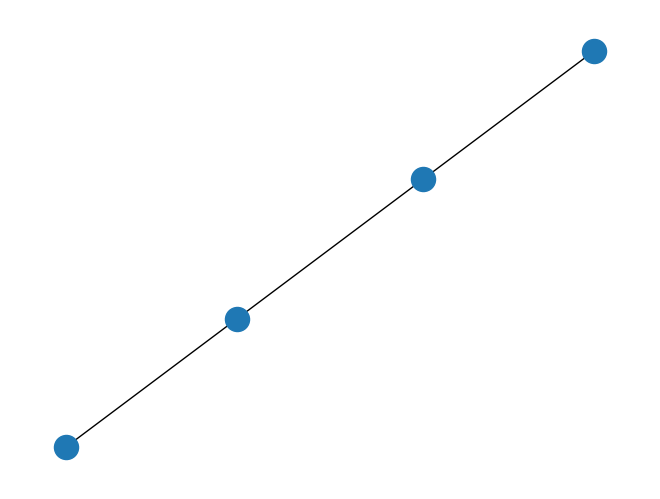

Write the Python code that produced this figure.
from __future__ import print_function
import networkx as nx
# from community import community_louvain
import matplotlib.cm as cm
import matplotlib.pyplot as plt
import array
import numbers
import warnings
import networkx as nx
import numpy as np
# G = nx.read_edgelist(r"C:\Users\feras\Downloads\Benchmarks\Benchmarks\Arabidopsis\edges.txt",delimiter = "\t")
# partition = best_partition(G)
# pos = nx.spring_layout(G)
# # color the nodes according to their partition
# cmap = cm.get_cmap('viridis', max(partition.values()) + 1)
# nx.draw_networkx_nodes(G, pos, partition.keys(), node_size=40,
#                        cmap=cmap, node_color=list(partition.values()))
# nx.draw_networkx_edges(G, pos, alpha=0.5)
# plt.show()
# # nx.draw(G)
# # plt.show()

# -*- coding: utf-8 -*-
"""
This module implements community detection.
"""

# from .community_status import Status
class Status(object):
    """
    To handle several data in one struct.
    Could be replaced by named tuple, but don't want to depend on python 2.6
    """
    node2com = {}
    total_weight = 0
    internals = {}
    degrees = {}
    gdegrees = {}

    def __init__(self):
        self.node2com = dict([])
        # self.com2node = dict([])
        self.total_weight = 0
        self.degrees = dict([])
        self.gdegrees = dict([])
        self.internals = dict([])
        self.loops = dict([])

    def __str__(self):
        return ("node2com : " + str(self.node2com) + " degrees : "
                + str(self.degrees) + " internals : " + str(self.internals)
                + " total_weight : " + str(self.total_weight))

    def copy(self):
        """Perform a deep copy of status"""
        new_status = Status()
        new_status.node2com = self.node2com.copy()
        # new_status.com2node = self.com2node.copy()
        new_status.internals = self.internals.copy()
        new_status.degrees = self.degrees.copy()
        new_status.gdegrees = self.gdegrees.copy()
        new_status.total_weight = self.total_weight

    def init(self, graph, weight, part=None):
        """Initialize the status of a graph with every node in one community"""
        count = 0
        self.node2com = dict([])
        # self.com2node = dict([])
        self.total_weight = 0
        self.degrees = dict([])
        self.gdegrees = dict([])
        self.internals = dict([])
        self.total_weight = graph.size(weight=weight)
        if part is None:
            for node in graph.nodes():
                self.node2com[node] = count
                # self.com2node[count] = [node]
                deg = float(graph.degree(node, weight=weight))
                if deg < 0:
                    error = "Bad node degree ({})".format(deg)
                    raise ValueError(error)
                self.degrees[count] = deg
                self.gdegrees[node] = deg
                edge_data = graph.get_edge_data(node, node, default={weight: 0})
                self.loops[node] = float(edge_data.get(weight, 1))
                self.internals[count] = self.loops[node]
                count += 1
        else:
            for node in graph.nodes():
                com = part[node]
                self.node2com[node] = com
                deg = float(graph.degree(node, weight=weight))
                self.degrees[com] = self.degrees.get(com, 0) + deg
                self.gdegrees[node] = deg
                inc = 0.
                for neighbor, datas in graph[node].items():
                    edge_weight = datas.get(weight, 1)
                    if edge_weight <= 0:
                        error = "Bad graph type ({})".format(type(graph))
                        raise ValueError(error)
                    if part[neighbor] == com:
                        if neighbor == node:
                            inc += float(edge_weight)
                        else:
                            inc += float(edge_weight) / 2.
                self.internals[com] = self.internals.get(com, 0) + inc


__author__ = """Thomas Aynaud (thomas.aynaud@lip6.fr)"""
#    Copyright (C) 2009 by
#    Thomas Aynaud <thomas.aynaud@lip6.fr>
#    All rights reserved.
#    BSD license.

__PASS_MAX = -1
__MIN = 0.0000001


def check_random_state(seed):
    """Turn seed into a np.random.RandomState instance.

    Parameters
    ----------
    seed : None | int | instance of RandomState
        If seed is None, return the RandomState singleton used by np.random.
        If seed is an int, return a new RandomState instance seeded with seed.
        If seed is already a RandomState instance, return it.
        Otherwise raise ValueError.

    """
    if seed is None or seed is np.random:
        return np.random.mtrand._rand
    if isinstance(seed, (numbers.Integral, np.integer)):
        return np.random.RandomState(seed)
    if isinstance(seed, np.random.RandomState):
        return seed
    raise ValueError("%r cannot be used to seed a numpy.random.RandomState"
                     " instance" % seed)


def partition_at_level(dendrogram, level):
    """Return the partition of the nodes at the given level

    A dendrogram is a tree and each level is a partition of the graph nodes.
    Level 0 is the first partition, which contains the smallest communities,
    and the best is len(dendrogram) - 1.
    The higher the level is, the bigger are the communities

    Parameters
    ----------
    dendrogram : list of dict
       a list of partitions, ie dictionnaries where keys of the i+1 are the
       values of the i.
    level : int
       the level which belongs to [0..len(dendrogram)-1]

    Returns
    -------
    partition : dictionnary
       A dictionary where keys are the nodes and the values are the set it
       belongs to

    Raises
    ------
    KeyError
       If the dendrogram is not well formed or the level is too high

    See Also
    --------
    best_partition : which directly combines partition_at_level and
    generate_dendrogram : to obtain the partition of highest modularity

    Examples
    --------
    >>> G=nx.erdos_renyi_graph(100, 0.01)
    >>> dendrogram = generate_dendrogram(G)
    >>> for level in range(len(dendrogram) - 1) :
    >>>     print("partition at level", level, "is", partition_at_level(dendrogram, level))  # NOQA
    """
    partition = dendrogram[0].copy()
    for index in range(1, level + 1):
        for node, community in partition.items():
            partition[node] = dendrogram[index][community]
    return partition


def modularity(partition, graph, weight='weight'):
    """Compute the modularity of a partition of a graph

    Parameters
    ----------
    partition : dict
       the partition of the nodes, i.e a dictionary where keys are their nodes
       and values the communities
    graph : networkx.Graph
       the networkx graph which is decomposed
    weight : str, optional
        the key in graph to use as weight. Default to 'weight'


    Returns
    -------
    modularity : float
       The modularity

    Raises
    ------
    KeyError
       If the partition is not a partition of all graph nodes
    ValueError
        If the graph has no link
    TypeError
        If graph is not a networkx.Graph

    References
    ----------
    .. 1. Newman, M.E.J. & Girvan, M. Finding and evaluating community
    structure in networks. Physical Review E 69, 26113(2004).

    Examples
    --------
    >>> import community as community_louvain
    >>> import networkx as nx
    >>> G = nx.erdos_renyi_graph(100, 0.01)
    >>> partition = community_louvain.best_partition(G)
    >>> modularity(partition, G)
    """
    if graph.is_directed():
        raise TypeError("Bad graph type, use only non directed graph")

    inc = dict([])
    deg = dict([])
    links = graph.size(weight=weight)
    if links == 0:
        raise ValueError("A graph without link has an undefined modularity")

    for node in graph:
        com = partition[node]
        deg[com] = deg.get(com, 0.) + graph.degree(node, weight=weight)
        for neighbor, datas in graph[node].items():
            edge_weight = datas.get(weight, 1)
            if partition[neighbor] == com:
                if neighbor == node:
                    inc[com] = inc.get(com, 0.) + float(edge_weight)
                else:
                    inc[com] = inc.get(com, 0.) + float(edge_weight) / 2.

    res = 0.
    for com in set(partition.values()):
        res += (inc.get(com, 0.) / links) - \
               (deg.get(com, 0.) / (2. * links)) ** 2
    return res

def best_partition(graph,
                   partition=None,
                   weight='weight',
                   resolution=1.,
                   randomize=None,
                   random_state=None):
    """Compute the partition of the graph nodes which maximises the modularity
    (or try..) using the Louvain heuristices

    This is the partition of highest modularity, i.e. the highest partition
    of the dendrogram generated by the Louvain algorithm.

    Parameters
    ----------
    graph : networkx.Graph
       the networkx graph which is decomposed
    partition : dict, optional
       the algorithm will start using this partition of the nodes.
       It's a dictionary where keys are their nodes and values the communities
    weight : str, optional
        the key in graph to use as weight. Default to 'weight'
    resolution :  double, optional
        Will change the size of the communities, default to 1.
        represents the time described in
        "Laplacian Dynamics and Multiscale Modular Structure in Networks",
        R. Lambiotte, J.-C. Delvenne, M. Barahona
    randomize : boolean, optional
        Will randomize the node evaluation order and the community evaluation
        order to get different partitions at each call
    random_state : int, RandomState instance or None, optional (default=None)
        If int, random_state is the seed used by the random number generator;
        If RandomState instance, random_state is the random number generator;
        If None, the random number generator is the RandomState instance used
        by `np.random`.

    Returns
    -------
    partition : dictionnary
       The partition, with communities numbered from 0 to number of communities

    Raises
    ------
    NetworkXError
       If the graph is not undirected.

    See Also
    --------
    generate_dendrogram : to obtain all the decompositions levels

    Notes
    -----
    Uses Louvain algorithm

    References
    ----------
    .. 1. Blondel, V.D. et al. Fast unfolding of communities in
    large networks. J. Stat. Mech 10008, 1-12(2008).

    Examples
    --------
    >>> # basic usage
    >>> import community as community_louvain
    >>> import networkx as nx
    >>> G = nx.erdos_renyi_graph(100, 0.01)
    >>> partion = community_louvain.best_partition(G)

    >>> # display a graph with its communities:
    >>> # as Erdos-Renyi graphs don't have true community structure,
    >>> # instead load the karate club graph
    >>> import community as community_louvain
    >>> import matplotlib.cm as cm
    >>> import matplotlib.pyplot as plt
    >>> import networkx as nx
    >>> G = nx.karate_club_graph()
    >>> # compute the best partition
    >>> partition = community_louvain.best_partition(G)

    >>> # draw the graph
    >>> pos = nx.spring_layout(G)
    >>> # color the nodes according to their partition
    >>> cmap = cm.get_cmap('viridis', max(partition.values()) + 1)
    >>> nx.draw_networkx_nodes(G, pos, partition.keys(), node_size=40,
    >>>                        cmap=cmap, node_color=list(partition.values()))
    >>> nx.draw_networkx_edges(G, pos, alpha=0.5)
    >>> plt.show()
    """
    dendo = generate_dendrogram(graph,
                                partition,
                                weight,
                                resolution,
                                randomize,
                                random_state)
    return partition_at_level(dendo, len(dendo) - 1)


def generate_dendrogram(graph,
                        part_init=None,
                        weight='weight',
                        resolution=1.,
                        randomize=None,
                        random_state=None):
    """Find communities in the graph and return the associated dendrogram

    A dendrogram is a tree and each level is a partition of the graph nodes.
    Level 0 is the first partition, which contains the smallest communities,
    and the best is len(dendrogram) - 1. The higher the level is, the bigger
    are the communities


    Parameters
    ----------
    graph : networkx.Graph
        the networkx graph which will be decomposed
    part_init : dict, optional
        the algorithm will start using this partition of the nodes. It's a
        dictionary where keys are their nodes and values the communities
    weight : str, optional
        the key in graph to use as weight. Default to 'weight'
    resolution :  double, optional
        Will change the size of the communities, default to 1.
        represents the time described in
        "Laplacian Dynamics and Multiscale Modular Structure in Networks",
        R. Lambiotte, J.-C. Delvenne, M. Barahona

    Returns
    -------
    dendrogram : list of dictionaries
        a list of partitions, ie dictionnaries where keys of the i+1 are the
        values of the i. and where keys of the first are the nodes of graph

    Raises
    ------
    TypeError
        If the graph is not a networkx.Graph

    See Also
    --------
    best_partition

    Notes
    -----
    Uses Louvain algorithm

    References
    ----------
    .. 1. Blondel, V.D. et al. Fast unfolding of communities in large
    networks. J. Stat. Mech 10008, 1-12(2008).

    Examples
    --------
    >>> G=nx.erdos_renyi_graph(100, 0.01)
    >>> dendo = generate_dendrogram(G)
    >>> for level in range(len(dendo) - 1) :
    >>>     print("partition at level", level,
    >>>           "is", partition_at_level(dendo, level))
    :param weight:
    :type weight:
    """
    if graph.is_directed():
        raise TypeError("Bad graph type, use only non directed graph")

    # Properly handle random state, eventually remove old `randomize` parameter
    # NOTE: when `randomize` is removed, delete code up to random_state = ...
    if randomize is not None:
        warnings.warn("The `randomize` parameter will be deprecated in future "
                      "versions. Use `random_state` instead.", DeprecationWarning)
        # If shouldn't randomize, we set a fixed seed to get determinisitc results
        if randomize is False:
            random_state = 0

    # We don't know what to do if both `randomize` and `random_state` are defined
    if randomize and random_state is not None:
        raise ValueError("`randomize` and `random_state` cannot be used at the "
                         "same time")

    random_state = check_random_state(random_state)

    # special case, when there is no link
    # the best partition is everyone in its community
    if graph.number_of_edges() == 0:
        part = dict([])
        for i, node in enumerate(graph.nodes()):
            part[node] = i
        return [part]

    current_graph = graph.copy()
    status = Status()
    status.init(current_graph, weight, part_init)
    status_list = list()
    __one_level(current_graph, status, weight, resolution, random_state)
    new_mod = __modularity(status, resolution)
    partition = __renumber(status.node2com)
    status_list.append(partition)
    mod = new_mod
    current_graph = induced_graph(partition, current_graph, weight)
    status.init(current_graph, weight)
    com2node = generate_com2node(partition)
    for com in com2node:
        com_nodes = com2node[com]
        com_graph = graph.subgraph(com_nodes).copy()
        com_status = Status()
        com_status.init(com_graph, weight)
        # com_status_list = list()
        __one_level_refine(com_graph,com_status,weight ,resolution, random_state)
        update_status(status, com_status)
        mod = __refined_modularity(mod, status, com_status, com, resolution)
        refined_partition = __renumber()
    while True:
        __one_level(current_graph, status, weight, resolution, random_state)
        new_mod = __modularity(status, resolution)
        if new_mod - mod < __MIN:
            print(mod)
            break
        partition = __renumber(status.node2com)
        status_list.append(partition)
        mod = new_mod
        current_graph = induced_graph(partition, current_graph, weight)
        status.init(current_graph, weight)
    return status_list[:]

def update_status(graph_status, com_status):
    max_com = max(graph_status.node2com.values())
    for node in com_status.node2com:
        graph_status.node2com[node] = max_com+com_status.node2com[node]+1
    # deg = float(graph.degree(node, weight=weight))
    # graph_status.degrees
    # self.gdegrees = dict([])
    # self.internals = dict([])
    pass

def generate_com2node(node2com):
    n = len(set(node2com.values()))
    com2node = {i:list() for i in range(n)}
    for node in node2com:
        com2node[node2com[node]].append(node)
    return com2node


def induced_graph(partition, graph, weight="weight"):
    """Produce the graph where nodes are the communities

    there is a link of weight w between communities if the sum of the weights
    of the links between their elements is w

    Parameters
    ----------
    partition : dict
       a dictionary where keys are graph nodes and  values the part the node
       belongs to
    graph : networkx.Graph
        the initial graph
    weight : str, optional
        the key in graph to use as weight. Default to 'weight'


    Returns
    -------
    g : networkx.Graph
       a networkx graph where nodes are the parts

    Examples
    --------
    >>> n = 5
    >>> g = nx.complete_graph(2*n)
    >>> part = dict([])
    >>> for node in g.nodes() :
    >>>     part[node] = node % 2
    >>> ind = induced_graph(part, g)
    >>> goal = nx.Graph()
    >>> goal.add_weighted_edges_from([(0,1,n*n),(0,0,n*(n-1)/2), (1, 1, n*(n-1)/2)])  # NOQA
    >>> nx.is_isomorphic(ind, goal)
    True
    """
    ret = nx.Graph()
    ret.add_nodes_from(partition.values())

    for node1, node2, datas in graph.edges(data=True):
        edge_weight = datas.get(weight, 1)
        com1 = partition[node1]
        com2 = partition[node2]
        w_prec = ret.get_edge_data(com1, com2, {weight: 0}).get(weight, 1)
        ret.add_edge(com1, com2, **{weight: w_prec + edge_weight})

    return ret


def __renumber(dictionary):
    """Renumber the values of the dictionary from 0 to n
    """
    values = set(dictionary.values())
    target = set(range(len(values)))

    if values == target:
        # no renumbering necessary
        ret = dictionary.copy()
    else:
        # add the values that won't be renumbered
        renumbering = dict(zip(target.intersection(values),
                               target.intersection(values)))
        # add the values that will be renumbered
        renumbering.update(dict(zip(values.difference(target),
                                    target.difference(values))))
        ret = {k: renumbering[v] for k, v in dictionary.items()}

    return ret



def __one_level(graph, status, weight_key, resolution, random_state):
    """Compute one level of communities
    """
    modified = True
    nb_pass_done = 0
    cur_mod = __modularity(status, resolution)
    new_mod = cur_mod

    while modified and nb_pass_done != __PASS_MAX:
        cur_mod = new_mod
        modified = False
        nb_pass_done += 1

        for node in __randomize(graph.nodes(), random_state):
            com_node = status.node2com[node]
            degc_totw = status.gdegrees.get(node, 0.) / (status.total_weight * 2.)  # NOQA
            neigh_communities = __neighcom(node, graph, status, weight_key)
            remove_cost = - neigh_communities.get(com_node,0) + \
                resolution * (status.degrees.get(com_node, 0.) - status.gdegrees.get(node, 0.)) * degc_totw
            __remove(node, com_node,
                     neigh_communities.get(com_node, 0.), status)
            best_com = com_node
            best_increase = 0
            for com, dnc in __randomize(neigh_communities.items(), random_state):
                incr = remove_cost + dnc - \
                       resolution * status.degrees.get(com, 0.) * degc_totw
                if incr > best_increase:
                    best_increase = incr
                    best_com = com
            __insert(node, best_com,
                     neigh_communities.get(best_com, 0.), status)
            if best_com != com_node:
                modified = True
        new_mod = __modularity(status, resolution)
        if new_mod - cur_mod < __MIN:
            break

def __one_level_refine(graph, status, weight_key, resolution, random_state):
    """Compute one level of communities
    """
    modified = True
    nb_pass_done = 0
    cur_mod = __modularity(status, resolution)
    new_mod = cur_mod

    while modified and nb_pass_done != __PASS_MAX:
        cur_mod = new_mod
        modified = False
        nb_pass_done += 1

        for node in __randomize(graph.nodes(), random_state):
            com_node = status.node2com[node]
            degc_totw = status.gdegrees.get(node, 0.) / (status.total_weight * 2.)  # NOQA
            neigh_communities = __neighcom(node, graph, status, weight_key)
            remove_cost = - neigh_communities.get(com_node,0) + \
                resolution * (status.degrees.get(com_node, 0.) - status.gdegrees.get(node, 0.)) * degc_totw
            __remove(node, com_node,
                     neigh_communities.get(com_node, 0.), status)
            best_com = com_node
            best_increase = 0
            for com, dnc in __randomize(neigh_communities.items(), random_state):
                incr = remove_cost + dnc - \
                       resolution * status.degrees.get(com, 0.) * degc_totw
                if incr > best_increase:
                    best_increase = incr
                    best_com = com
            __insert(node, best_com,
                     neigh_communities.get(best_com, 0.), status)
            if best_com != com_node:
                modified = True
        new_mod = __modularity(status, resolution)
        if new_mod - cur_mod < __MIN:
            break

def connectivity_check():
    pass
def __neighcom(node, graph, status, weight_key):
    """
    Compute the communities in the neighborhood of node in the graph given
    with the decomposition node2com
    """
    weights = {}
    for neighbor, datas in graph[node].items():
        if neighbor != node:
            edge_weight = datas.get(weight_key, 1)
            neighborcom = status.node2com[neighbor]
            weights[neighborcom] = weights.get(neighborcom, 0) + edge_weight

    return weights


def __remove(node, com, weight, status):
    """ Remove node from community com and modify status"""
    status.degrees[com] = (status.degrees.get(com, 0.)
                           - status.gdegrees.get(node, 0.))
    status.internals[com] = float(status.internals.get(com, 0.) -
                                  weight - status.loops.get(node, 0.))
    status.node2com[node] = -1
    # status.com2node[com].remove(node)


def __insert(node, com, weight, status):
    """ Insert node into community and modify status"""
    status.node2com[node] = com
    # status.com2node[com].append(node)
    status.degrees[com] = (status.degrees.get(com, 0.) +
                           status.gdegrees.get(node, 0.))
    status.internals[com] = float(status.internals.get(com, 0.) +
                                  weight + status.loops.get(node, 0.))


def __modularity(status, resolution):
    """
    Fast compute the modularity of the partition of the graph using
    status precomputed
    """
    links = float(status.total_weight)
    result = 0.
    for community in set(status.node2com.values()):
        in_degree = status.internals.get(community, 0.)
        degree = status.degrees.get(community, 0.)
        if links > 0:
            result += in_degree * resolution / links -  ((degree / (2. * links)) ** 2)
    return result

def __refined_modularity(old_mod,graph_status, com_status, com, resolution):
    new_mod = old_mod
    links = float(graph_status.total_weight) 
    in_degree = graph_status.internals.get(com,0.)
    degree = graph_status.degrees.get(com,0.)
    if links > 0:
        new_mod = old_mod - in_degree * resolution/links + ((degree / (2. * links)) ** 2) + __modularity(com_status,resolution)
    return new_mod

def __randomize(items, random_state):
    """Returns a List containing a random permutation of items"""
    randomized_items = list(items)
    random_state.shuffle(randomized_items)
    return randomized_items


# G = nx.read_edgelist(r"C:\Users\feras\Downloads\Benchmarks\Benchmarks\Yeast\edges.txt",delimiter = "\t")
# partition = best_partition(G)
# print(type([1,2,3]))
G = nx.path_graph(4)  # or DiGraph, MultiGraph, MultiDiGraph, etc
nx.draw(G)
plt.show()
H = G.subgraph([0, 1, 2])
print(nx.is_connected(H))
